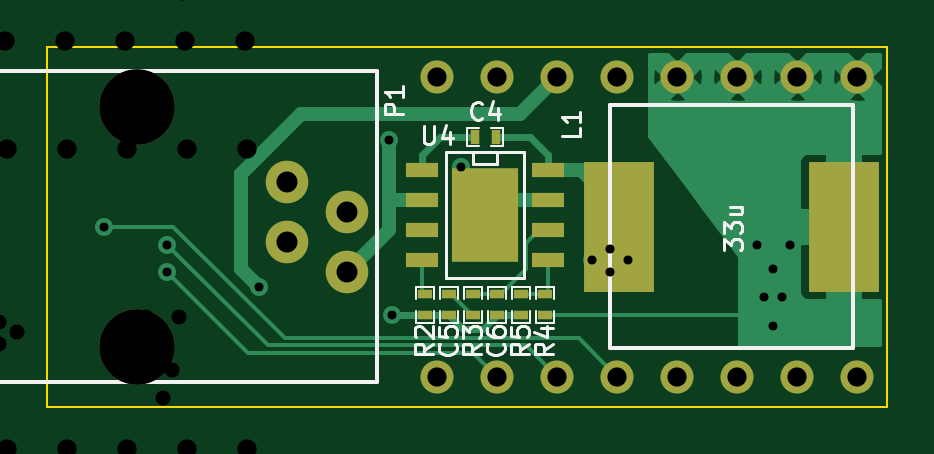
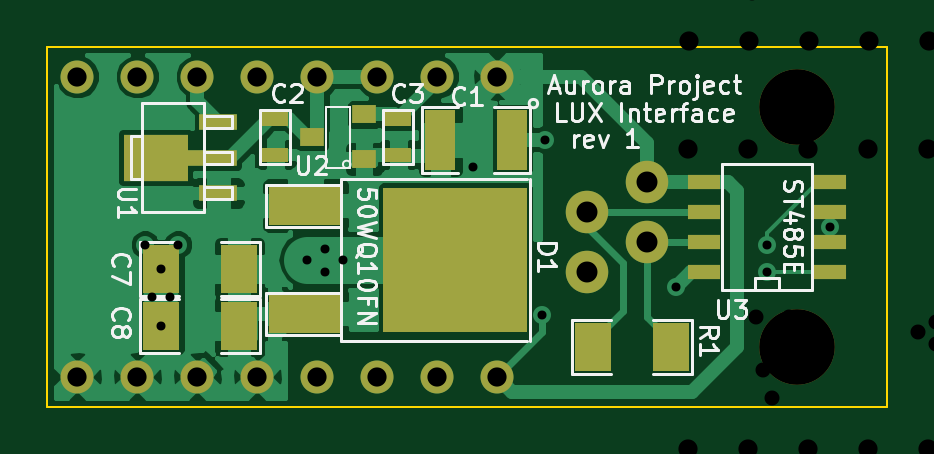
Circuit board: 11 layer files. Board 35.6 x 15.2 mm.
- bottom_copper: buck-B_Cu.gbl (28493 bytes)
- bottom_mask: buck-B_Mask.gbs (1582 bytes)
- bottom_silk: buck-B_SilkS.gbo (15728 bytes)
- outline: buck-Edge_Cuts.gbr (423 bytes)
- top_copper: buck-F_Cu.gtl (9501 bytes)
- top_mask: buck-F_Mask.gts (1338 bytes)
- top_silk: buck-F_SilkS.gto (7230 bytes)
- drill: buck-NPTH.drl (196 bytes)
- drill: buck.drl (654 bytes)
- drill: panelized-NPTH.drl (280 bytes)
- drill: panelized.drl (2726 bytes)

=== bottom_copper: buck-B_Cu.gbl (28493 bytes, source omitted) ===
=== bottom_mask: buck-B_Mask.gbs ===
G04 (created by PCBNEW (2013-jul-07)-stable) date Thu 09 Jan 2014 04:23:31 AM EST*
%MOIN*%
G04 Gerber Fmt 3.4, Leading zero omitted, Abs format*
%FSLAX34Y34*%
G01*
G70*
G90*
G04 APERTURE LIST*
%ADD10C,0.00590551*%
%ADD11R,0.12X0.065*%
%ADD12R,0.24X0.24*%
%ADD13R,0.0394X0.0315*%
%ADD14R,0.0551X0.0236*%
%ADD15R,0.05X0.1*%
%ADD16R,0.06X0.08*%
%ADD17R,0.045X0.025*%
%ADD18C,0.055*%
%ADD19C,0.125984*%
%ADD20C,0.0708661*%
%ADD21R,0.063X0.0276*%
%ADD22R,0.0827X0.0276*%
%ADD23R,0.1083X0.0787*%
G04 APERTURE END LIST*
G54D10*
G54D11*
X83700Y-59150D03*
G54D12*
X81200Y-60050D03*
G54D11*
X83700Y-60950D03*
G54D13*
X83583Y-58000D03*
X82717Y-57625D03*
X82717Y-58375D03*
G54D14*
X77050Y-60250D03*
X74950Y-60250D03*
X77050Y-59750D03*
X77050Y-59250D03*
X77050Y-58750D03*
X74950Y-59750D03*
X74950Y-59250D03*
X74950Y-58750D03*
G54D15*
X80250Y-58050D03*
X81450Y-58050D03*
G54D16*
X77600Y-61500D03*
X78900Y-61500D03*
X86100Y-61150D03*
X84800Y-61150D03*
X86100Y-60200D03*
X84800Y-60200D03*
G54D17*
X84200Y-57700D03*
X84200Y-58300D03*
X82150Y-57700D03*
X82150Y-58300D03*
G54D18*
X80500Y-62000D03*
X81500Y-62000D03*
X82500Y-62000D03*
X83500Y-62000D03*
X84500Y-62000D03*
X85500Y-62000D03*
X86500Y-62000D03*
X87500Y-62000D03*
X87500Y-57000D03*
X86500Y-57000D03*
X85500Y-57000D03*
X84500Y-57000D03*
X83500Y-57000D03*
X82500Y-57000D03*
X81500Y-57000D03*
X80500Y-57000D03*
G54D19*
X75500Y-57500D03*
X75500Y-61500D03*
G54D20*
X78000Y-58750D03*
X79000Y-59250D03*
X78000Y-59750D03*
X79000Y-60250D03*
G54D21*
X85152Y-58941D03*
G54D22*
X85250Y-58350D03*
G54D21*
X85152Y-57759D03*
G54D23*
X86195Y-58350D03*
M02*

=== bottom_silk: buck-B_SilkS.gbo (15728 bytes, source omitted) ===
=== outline: buck-Edge_Cuts.gbr ===
G04 (created by PCBNEW (2013-jul-07)-stable) date Thu 09 Jan 2014 04:23:31 AM EST*
%MOIN*%
G04 Gerber Fmt 3.4, Leading zero omitted, Abs format*
%FSLAX34Y34*%
G01*
G70*
G90*
G04 APERTURE LIST*
%ADD10C,0.00590551*%
%ADD11C,0.00393701*%
G04 APERTURE END LIST*
G54D10*
G54D11*
X88000Y-62500D02*
X74000Y-62500D01*
X74000Y-56500D02*
X88000Y-56500D01*
X88000Y-62500D02*
X88000Y-56500D01*
X74000Y-56500D02*
X74000Y-62500D01*
M02*

=== top_copper: buck-F_Cu.gtl (9501 bytes, source omitted) ===
=== top_mask: buck-F_Mask.gts ===
G04 (created by PCBNEW (2013-jul-07)-stable) date Thu 09 Jan 2014 04:23:31 AM EST*
%MOIN*%
G04 Gerber Fmt 3.4, Leading zero omitted, Abs format*
%FSLAX34Y34*%
G01*
G70*
G90*
G04 APERTURE LIST*
%ADD10C,0.00590551*%
%ADD11R,0.0551X0.0236*%
%ADD12R,0.1102X0.1575*%
%ADD13R,0.0236X0.0157*%
%ADD14R,0.0157X0.0236*%
%ADD15R,0.11811X0.216535*%
%ADD16C,0.055*%
%ADD17C,0.125984*%
%ADD18C,0.0708661*%
G04 APERTURE END LIST*
G54D10*
G54D11*
X82350Y-58550D03*
X80250Y-58550D03*
X82350Y-59050D03*
X82350Y-59550D03*
X82350Y-60050D03*
X80250Y-59050D03*
X80250Y-59550D03*
X80250Y-60050D03*
G54D12*
X81300Y-59300D03*
G54D13*
X81900Y-60623D03*
X81900Y-60977D03*
X82300Y-60977D03*
X82300Y-60623D03*
X80300Y-60623D03*
X80300Y-60977D03*
X81500Y-60623D03*
X81500Y-60977D03*
X80700Y-60623D03*
X80700Y-60977D03*
X81100Y-60623D03*
X81100Y-60977D03*
G54D14*
X81123Y-58000D03*
X81477Y-58000D03*
G54D15*
X83529Y-59500D03*
X87270Y-59500D03*
G54D16*
X80500Y-62000D03*
X81500Y-62000D03*
X82500Y-62000D03*
X83500Y-62000D03*
X84500Y-62000D03*
X85500Y-62000D03*
X86500Y-62000D03*
X87500Y-62000D03*
X87500Y-57000D03*
X86500Y-57000D03*
X85500Y-57000D03*
X84500Y-57000D03*
X83500Y-57000D03*
X82500Y-57000D03*
X81500Y-57000D03*
X80500Y-57000D03*
G54D17*
X75500Y-57500D03*
X75500Y-61500D03*
G54D18*
X78000Y-58750D03*
X79000Y-59250D03*
X78000Y-59750D03*
X79000Y-60250D03*
M02*

=== top_silk: buck-F_SilkS.gto (7230 bytes, source omitted) ===
=== drill: buck-NPTH.drl ===
M48
;DRILL file {Pcbnew (2013-jul-07)-stable} date Thu 09 Jan 2014 04:23:33 AM EST
;FORMAT={-:-/ absolute / inch / decimal}
FMAT,2
INCH,TZ
T1C0.126
%
G90
G05
M72
T1
X7.55Y-5.75
X7.55Y-6.15
T0
M30

=== drill: buck.drl ===
M48
;DRILL file {Pcbnew (2013-jul-07)-stable} date Thu 09 Jan 2014 04:23:33 AM EST
;FORMAT={-:-/ absolute / inch / decimal}
FMAT,2
INCH,TZ
T1C0.015
T2C0.032
T3C0.035
%
G90
G05
M72
T1
X7.495Y-5.95
X7.6Y-5.98
X7.6Y-6.025
X7.7525Y-6.05
X7.97Y-5.805
X7.975Y-6.0975
X8.09Y-5.85
X8.3075Y-6.005
X8.3375Y-5.9875
X8.3375Y-6.025
X8.3675Y-6.005
X8.5825Y-5.98
X8.595Y-6.0675
X8.61Y-6.02
X8.61Y-6.115
X8.625Y-6.0675
X8.6375Y-5.98
T2
X8.05Y-5.7
X8.05Y-6.2
X8.15Y-5.7
X8.15Y-6.2
X8.25Y-5.7
X8.25Y-6.2
X8.35Y-5.7
X8.35Y-6.2
X8.45Y-5.7
X8.45Y-6.2
X8.55Y-5.7
X8.55Y-6.2
X8.65Y-5.7
X8.65Y-6.2
X8.75Y-5.7
X8.75Y-6.2
T3
X7.8Y-5.875
X7.8Y-5.975
X7.9Y-5.925
X7.9Y-6.025
T0
M30

=== drill: panelized-NPTH.drl ===
M48
;DRILL file {Pcbnew (2013-jul-07)-stable} date Thu 09 Jan 2014 05:35:55 AM EST
;FORMAT={-:-/ absolute / inch / decimal}
FMAT,2
INCH,TZ
T1C0.063
T2C0.126
%
G90
G05
M72
T1
X6.6917Y-5.2895
X6.6917Y-5.4895
X6.9054Y-5.2903
X6.9054Y-5.4903
T2
X6.5321Y-5.8711
X6.5321Y-6.2711
T0
M30

=== drill: panelized.drl ===
M48
;DRILL file {Pcbnew (2013-jul-07)-stable} date Thu 09 Jan 2014 05:35:55 AM EST
;FORMAT={-:-/ absolute / inch / decimal}
FMAT,2
INCH,TZ
T1C0.025
T2C0.032
T3C0.035
T4C0.040
T5C0.047
%
G90
G05
M72
T1
X5.972Y-5.2195
X6.007Y-5.2545
X6.007Y-5.4195
X6.042Y-5.4095
X6.0456Y-4.4899
X6.047Y-5.2545
X6.0556Y-4.8049
X6.0581Y-4.7574
X6.067Y-5.5095
X6.1006Y-4.5699
X6.1006Y-4.6199
X6.122Y-5.3495
X6.172Y-5.2645
X6.187Y-5.2295
X6.187Y-5.5195
X6.197Y-5.4845
X6.2006Y-4.5399
X6.2556Y-4.6249
X6.2556Y-4.7149
X6.2856Y-4.5049
X6.292Y-5.5145
X6.317Y-5.1745
X6.3356Y-4.8049
X6.3356Y-4.8699
X6.3556Y-4.6749
X6.382Y-5.5695
X6.3956Y-4.5749
X6.4406Y-4.4749
X6.442Y-5.2945
X6.447Y-5.3895
X6.4771Y-6.0711
X6.5256Y-4.6149
X6.537Y-5.2845
X6.5456Y-4.8949
X6.557Y-5.2345
X6.557Y-5.5395
X6.562Y-5.4395
X6.582Y-5.4995
X6.5821Y-6.1011
X6.5821Y-6.1461
X6.637Y-5.6145
X6.642Y-5.1645
X6.7156Y-4.5299
X6.7156Y-4.8149
X6.7346Y-6.1711
X6.9521Y-5.9261
X6.955Y-5.6153
X6.9571Y-6.2186
X6.96Y-5.1653
X7.015Y-5.2803
X7.035Y-5.3403
X7.04Y-5.2403
X7.04Y-5.5453
X7.06Y-5.4953
X7.0721Y-5.9711
X7.15Y-5.3903
X7.155Y-5.4853
X7.215Y-5.2103
X7.28Y-5.6053
X7.2896Y-6.1261
X7.305Y-5.2653
X7.3196Y-6.1086
X7.3196Y-6.1461
X7.3496Y-6.1261
X7.4Y-5.2953
X7.41Y-5.2603
X7.41Y-5.5503
X7.425Y-5.5153
X7.475Y-5.4303
X7.53Y-5.2703
X7.55Y-5.5253
X7.555Y-5.3703
X7.5646Y-6.1011
X7.5771Y-6.1886
X7.59Y-5.3603
X7.59Y-5.5253
X7.5921Y-6.1411
X7.5921Y-6.2361
X7.6071Y-6.1886
X7.6196Y-6.1011
X7.625Y-5.5603
T2
X5.867Y-5.1395
X5.867Y-5.6395
X5.967Y-5.1395
X5.967Y-5.6395
X6.067Y-5.1395
X6.067Y-5.6395
X6.167Y-5.1395
X6.167Y-5.6395
X6.267Y-5.1395
X6.267Y-5.6395
X6.367Y-5.1395
X6.367Y-5.6395
X6.467Y-5.1395
X6.467Y-5.6395
X6.567Y-5.1395
X6.567Y-5.6395
X6.6656Y-4.4549
X6.6656Y-4.9549
X6.7656Y-4.4549
X6.7656Y-4.9549
X6.8656Y-4.4549
X6.8656Y-4.9549
X6.9656Y-4.4549
X6.9656Y-4.9549
X7.03Y-5.1403
X7.03Y-5.6403
X7.0321Y-5.8211
X7.0321Y-6.3211
X7.0656Y-4.4549
X7.0656Y-4.9549
X7.13Y-5.1403
X7.13Y-5.6403
X7.1321Y-5.8211
X7.1321Y-6.3211
X7.1656Y-4.4549
X7.1656Y-4.9549
X7.23Y-5.1403
X7.23Y-5.6403
X7.2321Y-5.8211
X7.2321Y-6.3211
X7.2656Y-4.4549
X7.2656Y-4.9549
X7.33Y-5.1403
X7.33Y-5.6403
X7.3321Y-5.8211
X7.3321Y-6.3211
X7.3656Y-4.4549
X7.3656Y-4.9549
X7.43Y-5.1403
X7.43Y-5.6403
X7.4321Y-5.8211
X7.4321Y-6.3211
X7.53Y-5.1403
X7.53Y-5.6403
X7.5321Y-5.8211
X7.5321Y-6.3211
X7.63Y-5.1403
X7.63Y-5.6403
X7.6321Y-5.8211
X7.6321Y-6.3211
X7.73Y-5.1403
X7.73Y-5.6403
X7.7321Y-5.8211
X7.7321Y-6.3211
T3
X6.7821Y-5.9961
X6.7821Y-6.0961
X6.8821Y-6.0461
X6.8821Y-6.1461
T5
X5.867Y-5.2395
X5.867Y-5.3395
X5.867Y-5.4395
X5.867Y-5.5395
X7.73Y-5.2403
X7.73Y-5.3403
X7.73Y-5.4403
X7.73Y-5.5403
T4
X6.9906Y-4.6249G85X6.9906Y-4.6849
G05
X7.0506Y-4.8549G85X7.1106Y-4.8549
G05
X7.2306Y-4.6249G85X7.2306Y-4.6849
G05
T0
M30

